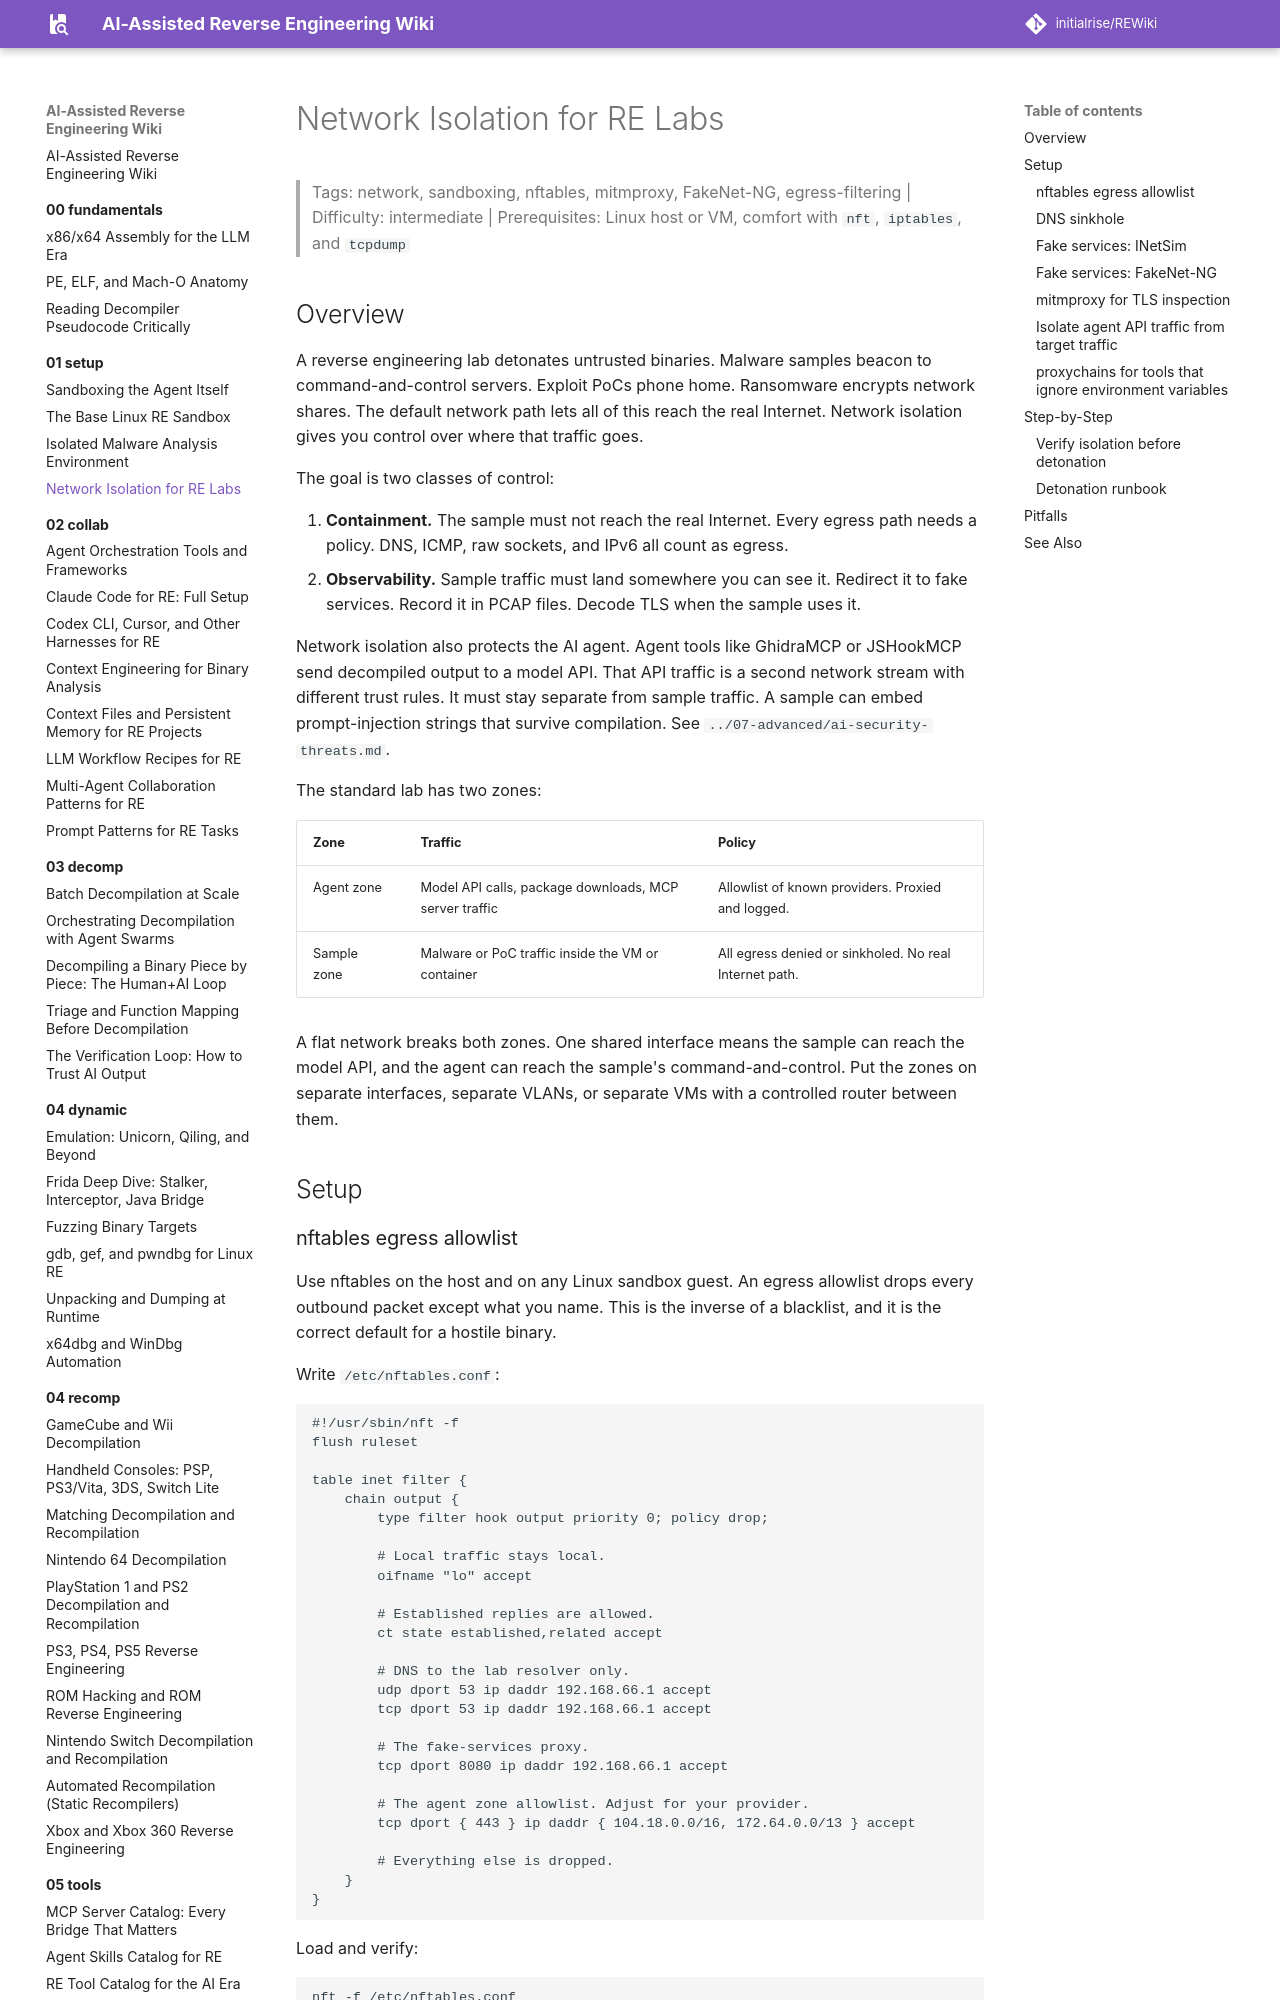

repository: initialrise/REWiki · page: 01-setup/network-isolation/index.html · generator: mkdocs

# Network Isolation for RE Labs

> Tags: network, sandboxing, nftables, mitmproxy, FakeNet-NG, egress-filtering | Difficulty: intermediate | Prerequisites: Linux host or VM, comfort with `nft`, `iptables`, and `tcpdump`

## Overview

A reverse engineering lab detonates untrusted binaries. Malware samples beacon to command-and-control servers. Exploit PoCs phone home. Ransomware encrypts network shares. The default network path lets all of this reach the real Internet. Network isolation gives you control over where that traffic goes.

The goal is two classes of control:

1. **Containment.** The sample must not reach the real Internet. Every egress path needs a policy. DNS, ICMP, raw sockets, and IPv6 all count as egress.
2. **Observability.** Sample traffic must land somewhere you can see it. Redirect it to fake services. Record it in PCAP files. Decode TLS when the sample uses it.

Network isolation also protects the AI agent. Agent tools like GhidraMCP or JSHookMCP send decompiled output to a model API. That API traffic is a second network stream with different trust rules. It must stay separate from sample traffic. A sample can embed prompt-injection strings that survive compilation. See `../07-advanced/ai-security-threats.md`.

The standard lab has two zones:

| Zone | Traffic | Policy |
|---|---|---|
| Agent zone | Model API calls, package downloads, MCP server traffic | Allowlist of known providers. Proxied and logged. |
| Sample zone | Malware or PoC traffic inside the VM or container | All egress denied or sinkholed. No real Internet path. |

A flat network breaks both zones. One shared interface means the sample can reach the model API, and the agent can reach the sample's command-and-control. Put the zones on separate interfaces, separate VLANs, or separate VMs with a controlled router between them.

## Setup
